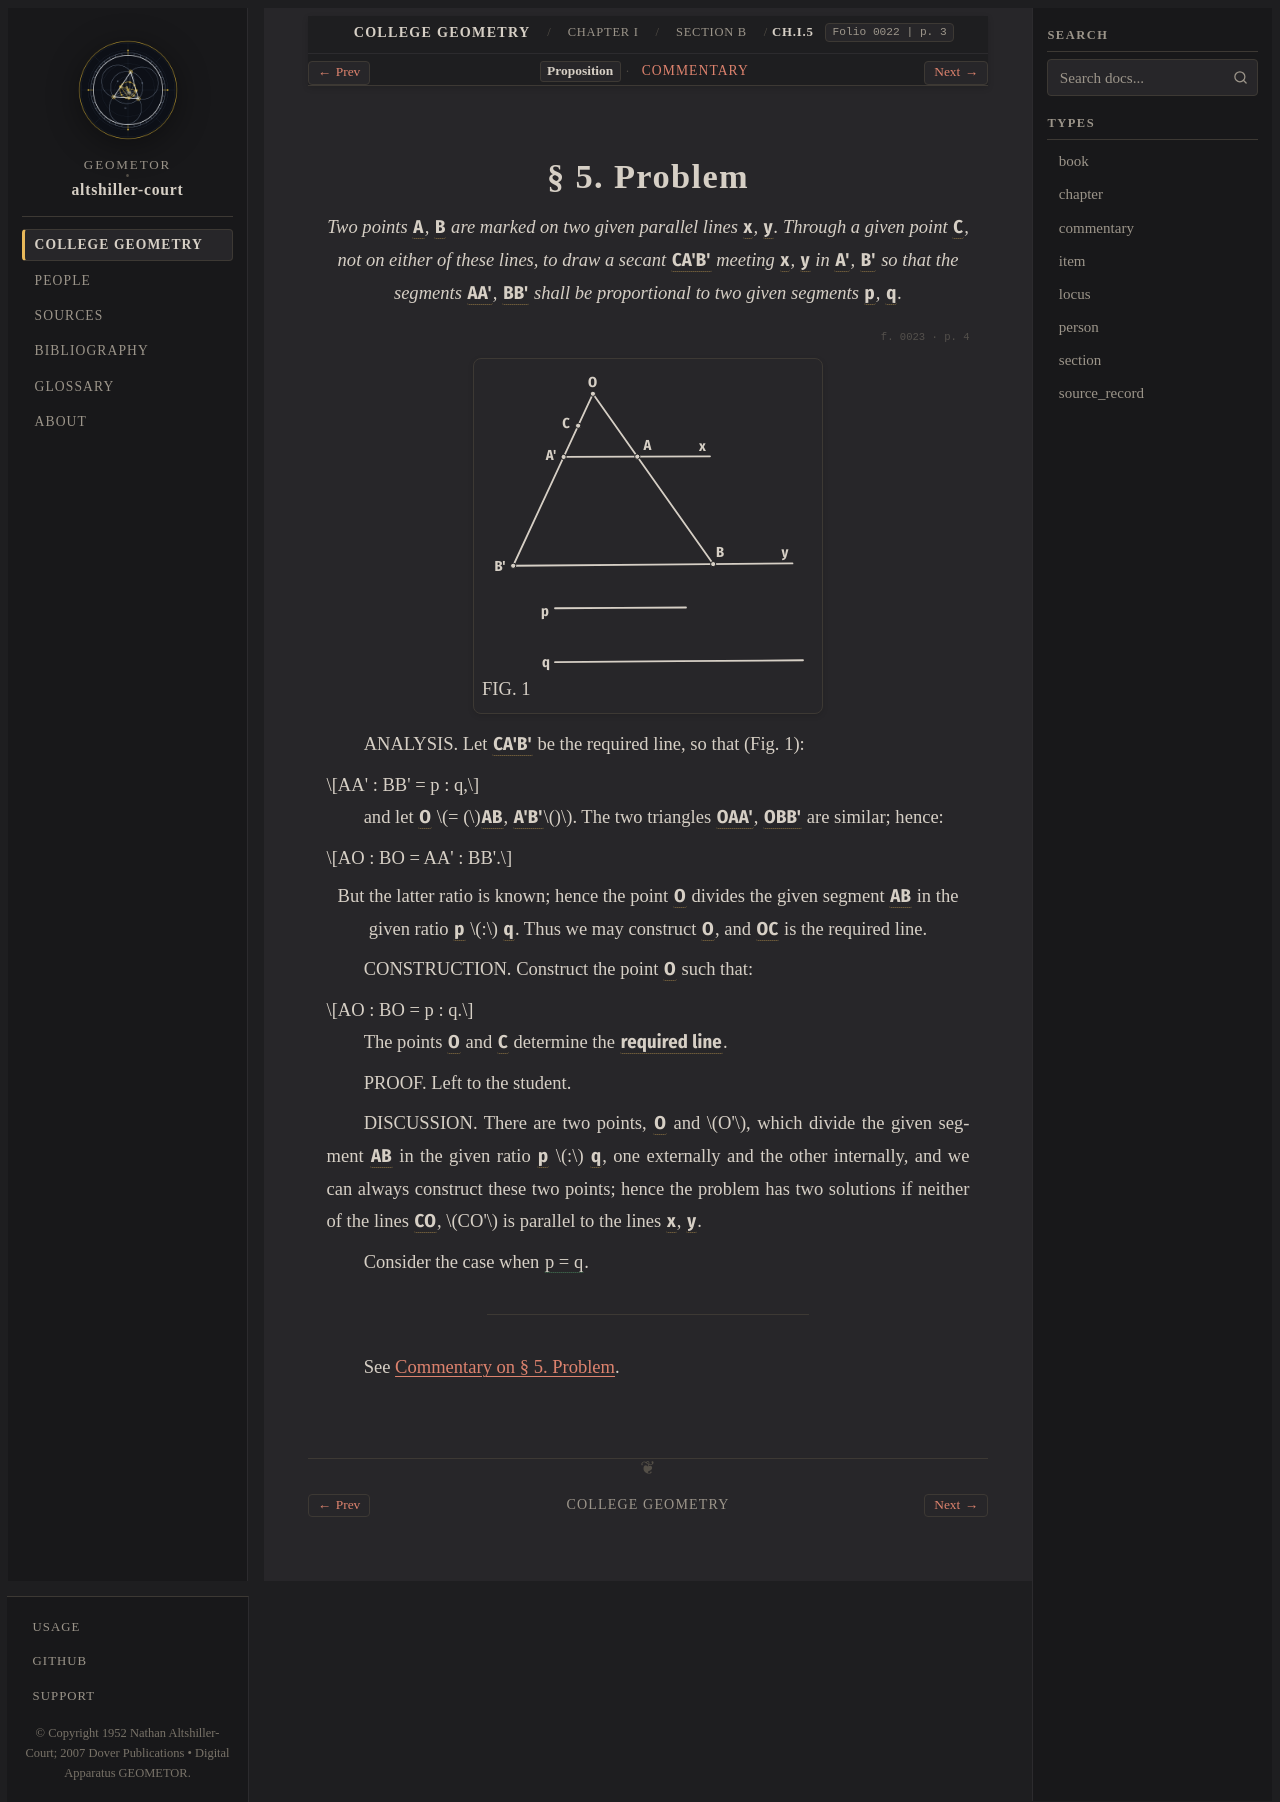

repository: geometor/altshiller-court · page: college_geometry/ch01-geometric-constructions/b-general-method/005-problem/index.html · generator: sphinx

:layout: book
:type: item
:order: 2
:canonical_id: Ch.I.5
:title: § 5. Problem
:folio: 0022
:page: 3
:folios: 0022, 0023
:pages: 3, 4

.. _ch01-art-005:

§ 5. Problem
============

.. folio:: 0022
   :page: 3

.. enunciation::

   *Two points* :g:`A <0023.g1:A>`, :g:`B <0023.g1:B>` *are marked on two given parallel lines* :g:`x <0023.g1:[ x ]>`, :g:`y <0023.g1:[ y ]>`. *Through a given point* :g:`C <0023.g1:C>`, *not on either of these lines, to draw a secant* :g:`CA'B' <0023.g1:[ C A' B' ]>` *meeting* :g:`x <0023.g1:[ x ]>`, :g:`y <0023.g1:[ y ]>` *in* :g:`A' <0023.g1:Aprime>`, :g:`B' <0023.g1:Bprime>` *so that the segments* :g:`AA' <0023.g1:/ A A' />`, :g:`BB' <0023.g1:/ B B' />` *shall be proportional to two given segments* :g:`p <0023.g1:/ p />`, :g:`q <0023.g1:/ q />`.

.. folio:: 0023
   :page: 4

.. picture:: 0023.g1.svg
   :alt: Fig. 1 — Secant CA'B' meeting parallel lines x, y so that AA' : BB' = p : q
   :caption: FIG. 1

ANALYSIS. Let :g:`CA'B' <0023.g1:[ C A' B' ]>` be the required line, so that (Fig. 1):

.. math::

   AA' : BB' = p : q,

and let :g:`O <0023.g1:O>` :math:`= (`\ :g:`AB <0023.g1:[ A B ]>`, :g:`A'B' <0023.g1:[ A' B' ]>`\ :math:`)`. The two triangles :g:`OAA' <0023.g1:< O A A' >>`, :g:`OBB' <0023.g1:< O B B' >>` are similar; hence:

.. math::

   AO : BO = AA' : BB'.

.. assertion::

   But the latter ratio is known; hence the point :g:`O <0023.g1:O>` divides the given segment :g:`AB <0023.g1:/ A B />` in the given ratio :g:`p <0023.g1:/ p />` :math:`:` :g:`q <0023.g1:/ q />`. Thus we may construct :g:`O <0023.g1:O>`, and :g:`OC <0023.g1:[ O C ]>` is the required line.

CONSTRUCTION. Construct the point :g:`O <0023.g1:O>` such that:

.. math::

   AO : BO = p : q.

The points :g:`O <0023.g1:O>` and :g:`C <0023.g1:C>` determine the :g:`required line <0023.g1:[ O C ]>`.

PROOF. Left to the student.

DISCUSSION. There are two points, :g:`O <0023.g1:O>` and :math:`O'`, which divide the given segment :g:`AB <0023.g1:/ A B />` in the given ratio :g:`p <0023.g1:/ p />` :math:`:` :g:`q <0023.g1:/ q />`, one externally and the other internally, and we can always construct these two points; hence the problem has two solutions if neither of the lines :g:`CO <0023.g1:[ C O ]>`, :math:`CO'` is parallel to the lines :g:`x <0023.g1:[ x ]>`, :g:`y <0023.g1:[ y ]>`.

Consider the case when :eq:`p = q <0023.g1:/ p / = 0023.g1:/ q />`.

----

See :ref:`Commentary on § 5. Problem <ch01-art-005-commentary>`.

.. toctree::
   :hidden:

   commentary
